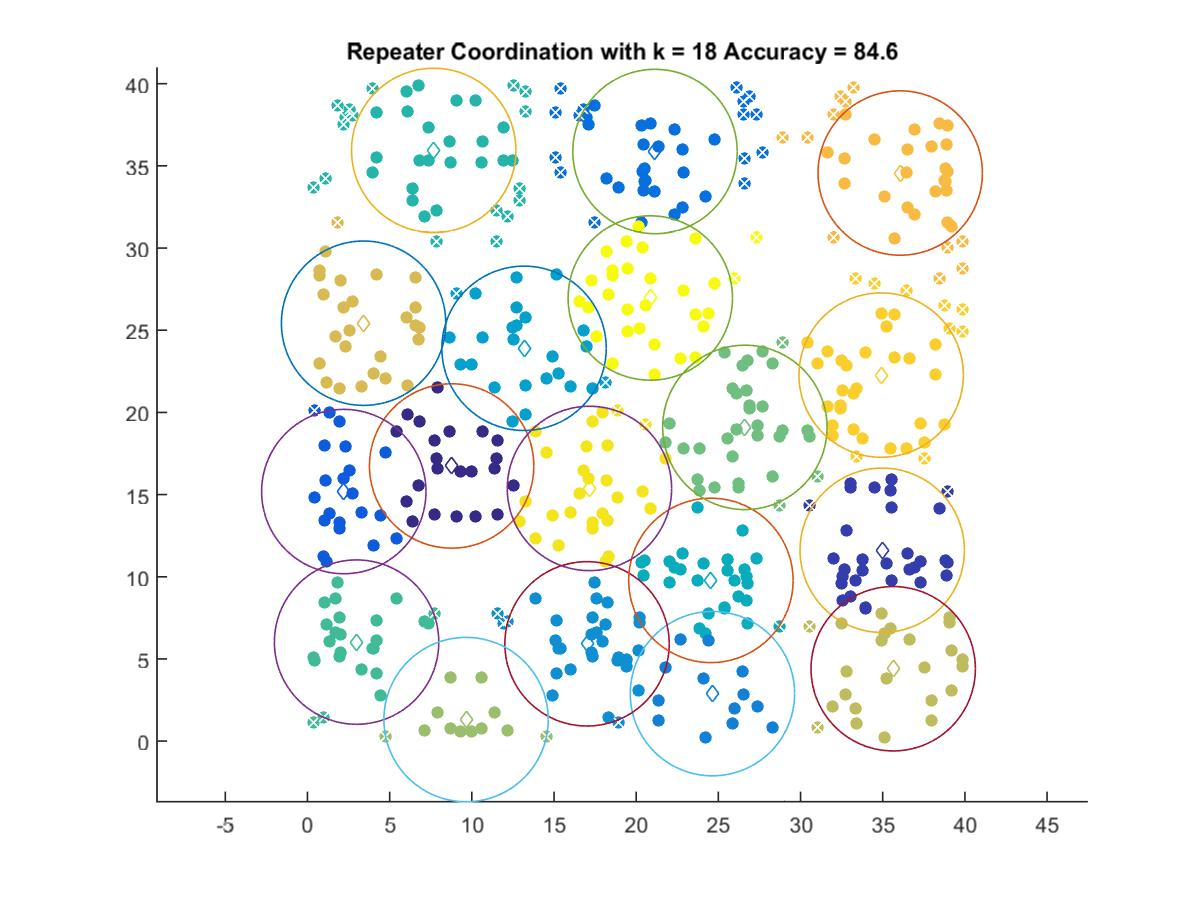

Data behind this chart, as committed beside it:
8.7718, 16.741
34.97, 11.61
2.21, 15.19
21.14, 35.87
24.64, 2.889
17.01, 5.918
13.18, 23.9
24.55, 9.778
7.681, 35.94
2.988, 6.024
26.61, 19.09
9.649, 1.311
35.64, 4.403
3.415, 25.43
36.06, 34.56
34.91, 22.27
17.16, 15.37
20.86, 26.96
